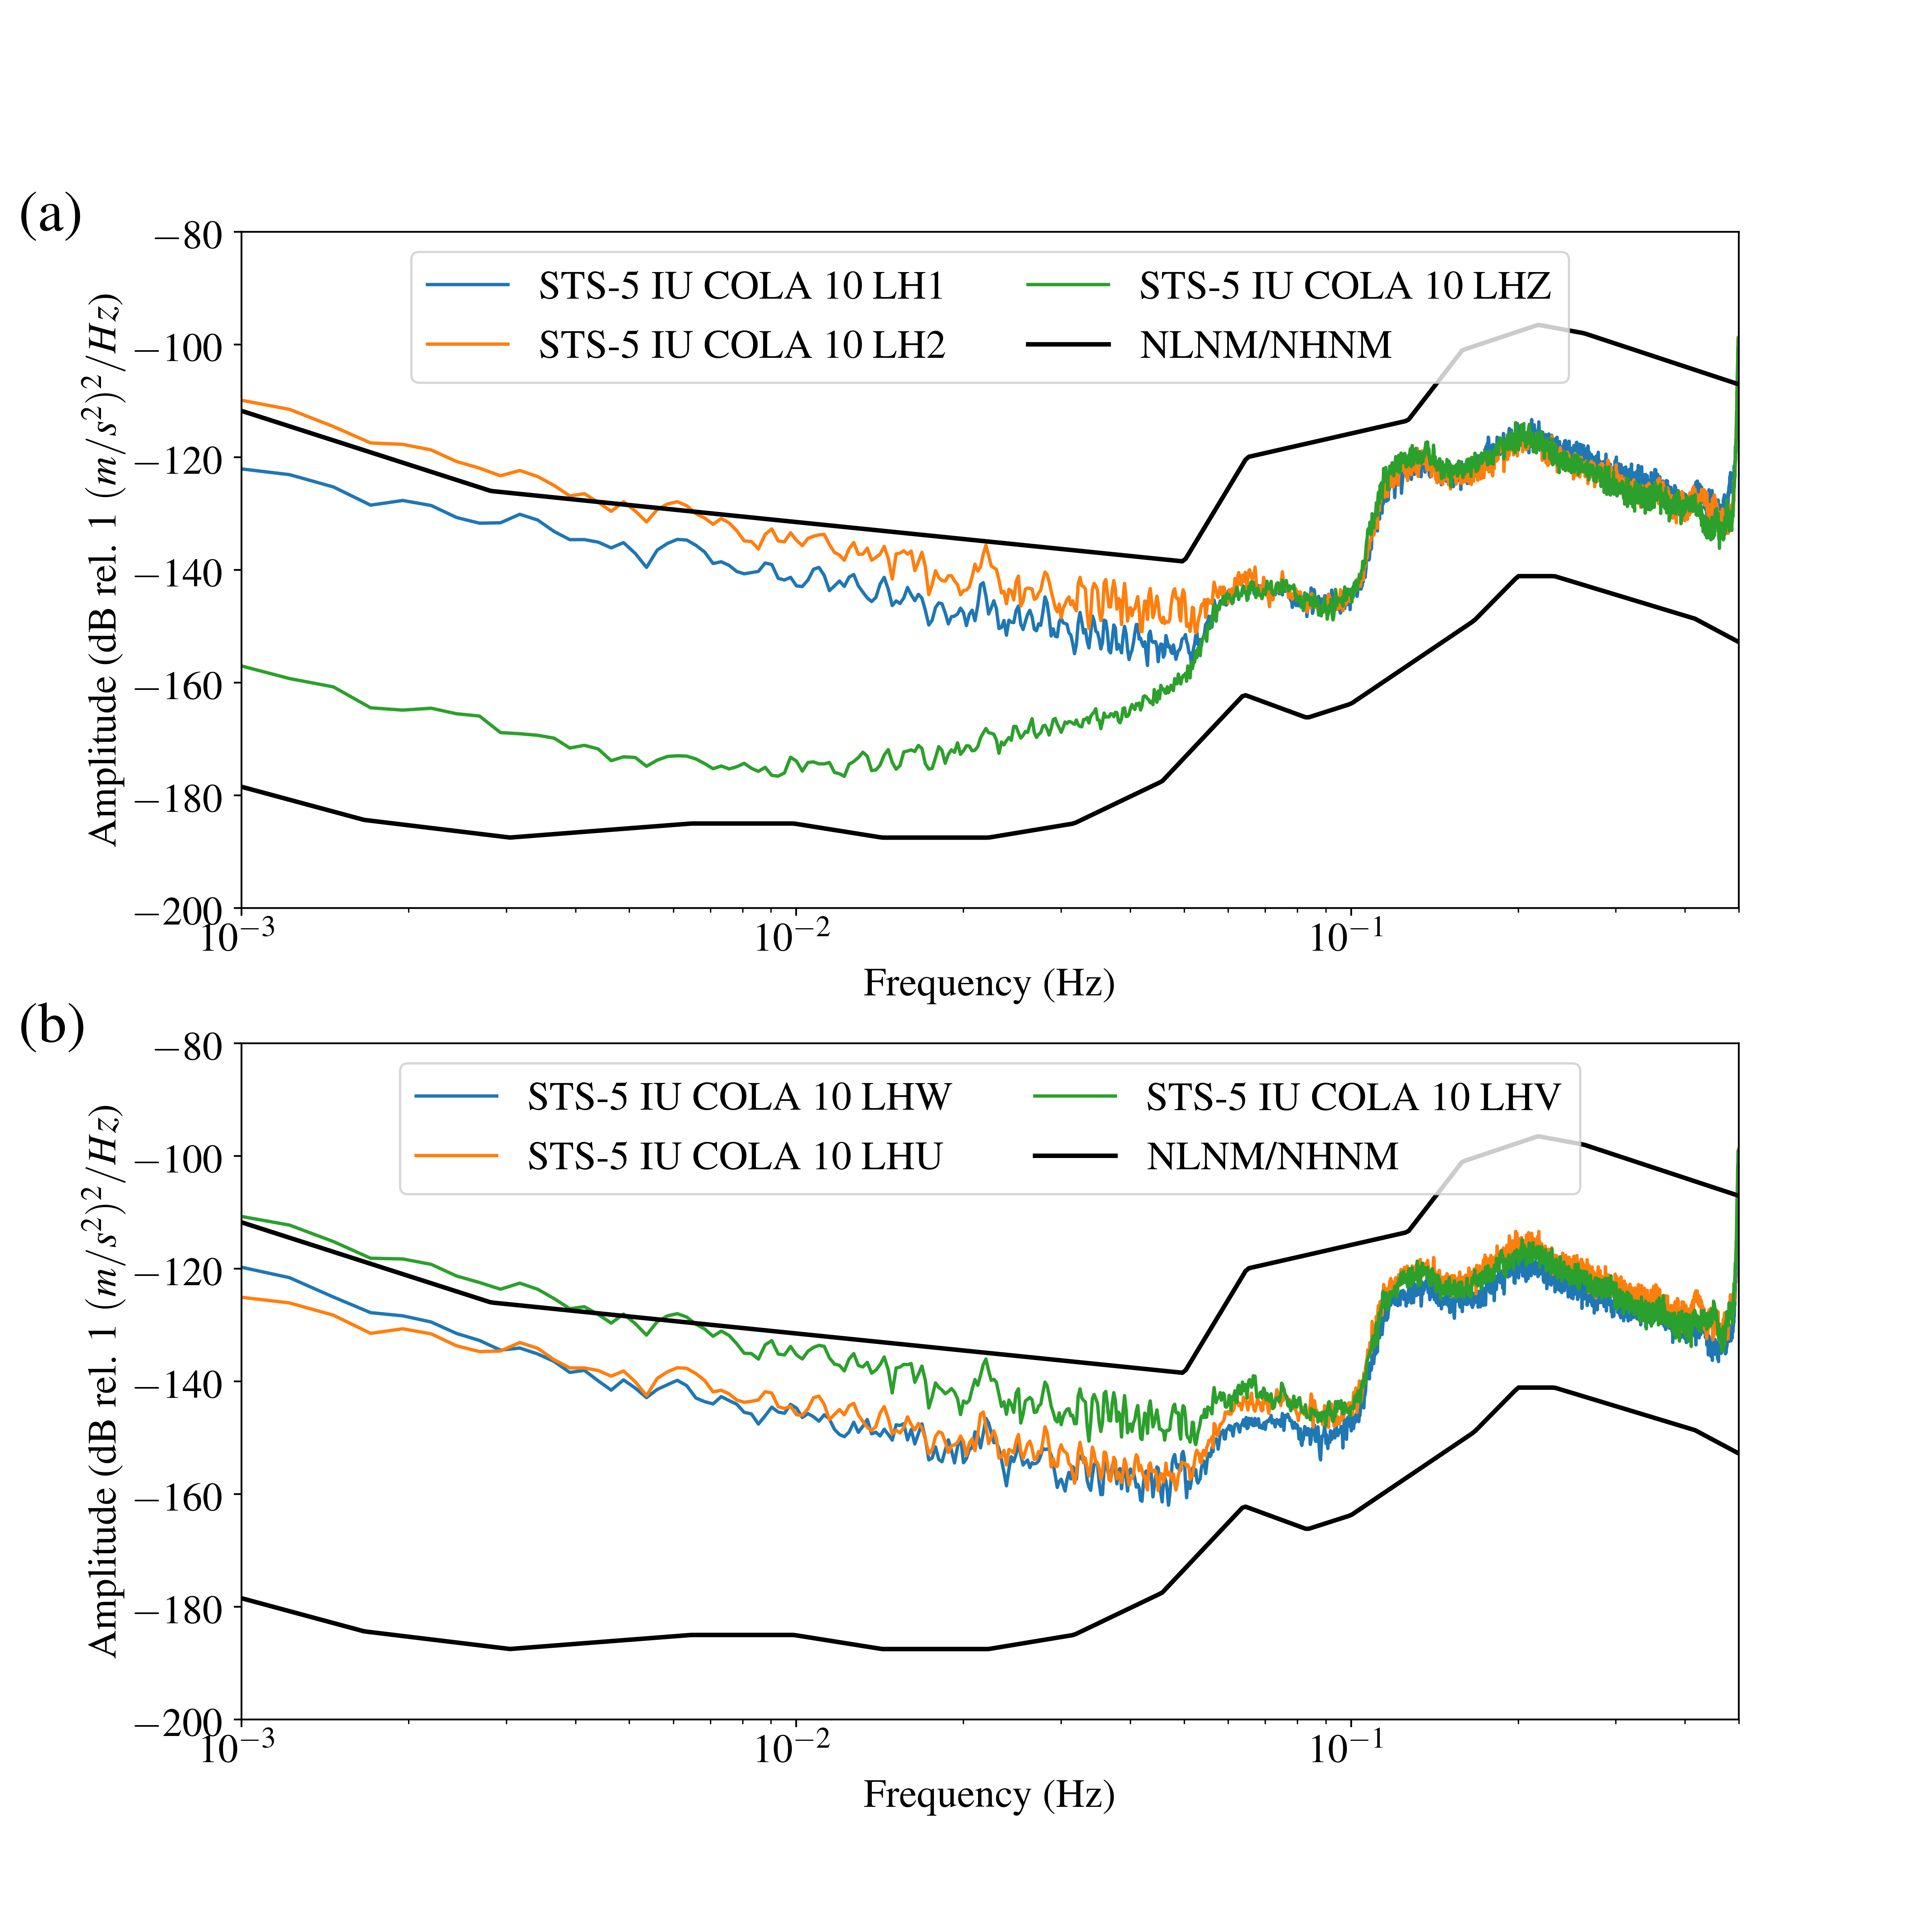

This figure's Python source:
#!/usr/bin/env python
from obspy.signal.spectral_estimation import get_nlnm, get_nhnm
from obspy.clients.fdsn import Client
from obspy.core import UTCDateTime, Stream
import matplotlib.pyplot as plt
import numpy as np
import matplotlib as mpl
from scipy import signal
import sys
mpl.rc('font',family='serif')
mpl.rc('font',serif='Times')
mpl.rc('text', usetex=True)
mpl.rc('font',size=18)

def rotate(data1, data2, data3):
    # create new trace objects with same info as previous
    rotatedZ = data1.copy()
    rotatedN = data2.copy()
    rotatedE = data3.copy()
    rotatedE.data = (1/np.sqrt(6))*(-data1.data*2 + data2.data + data3.data)
    rotatedN.data = (1/np.sqrt(6))*(np.sqrt(3)*data2.data - np.sqrt(3)*data3.data)
    rotatedZ.data = (1/np.sqrt(6))*(data1.data + data2.data + data3.data)
    st2 = Stream()
    st2=Stream(traces=[rotatedZ, rotatedN, rotatedE])
    return st2

client = Client("http://vmdevwb.cr.usgs.gov/metadatairis" , timeout=20)
#client = Client()
stime = UTCDateTime('2019-001T00:00:00')
etime = UTCDateTime('2019-002T00:00:00')
st = client.get_waveforms("IU", "COLA", "10",
                           "LH*", stime, etime, attach_response = True)
st += client.get_waveforms("IU", "COLA", "*",
                           "LFZ", stime, etime, attach_response = True)

st.sort()
print(st)
per, nlnm = get_nlnm()
per, nhnm = get_nhnm()
NFFT=4096
fig = plt.figure(1,figsize=(12,12))
plt.subplot(2,1,1)
for idx, tr in enumerate(st.select(channel="LH*")):
    label='STS-5 ' + (tr.id).replace('.',' ')

    f, p = signal.welch(tr.data, fs = tr.stats.sampling_rate,
                     nperseg=NFFT, noverlap=256)
    amp, f= tr.stats.response.get_evalresp_response(tr.stats.delta, NFFT,
                                                    output='ACC')
    # (m/s^2)^2/Hz
    p /= np.abs(amp)**2
    p=10.*np.log10(p)
    plt.semilogx(f,p, label=label)
plt.semilogx(1./per, nlnm, color='k', linewidth=2)
plt.semilogx(1./per, nhnm, color='k', linewidth=2, label='NLNM/NHNM')
plt.xlabel('Frequency (Hz)')
plt.ylabel('Amplitude (dB rel. 1 $(m/s^2)^2/Hz$)')
plt.xlim((1./(1000.), 1./2.))

plt.text(1./(2500), -80, '(a)', fontsize=26)
plt.legend(ncol=2, loc=9, fontsize=18)
plt.ylim((-200,-80))

# Rotate to uvw
st2 = rotate(st[1], st[2], st[0])

plt.subplot(2,1,2)
for idx, tr in enumerate(st2.select(channel="LH*")):
    label='STS-5 ' + (tr.id).replace('.',' ')
    label = label.replace('LHZ','LHU')
    label = label.replace('LH1', 'LHV')
    label = label.replace('LH2', 'LHW')
    f, p = signal.welch(tr.data, fs = tr.stats.sampling_rate,
                     nperseg=NFFT, noverlap=256)
    amp, f= tr.stats.response.get_evalresp_response(tr.stats.delta, NFFT,
                                                    output='ACC')
    # (m/s^2)^2/Hz
    p /= np.abs(amp)**2
    p=10.*np.log10(p)
    plt.semilogx(f,p, label=label)
plt.semilogx(1./per, nlnm, color='k', linewidth=2)
plt.semilogx(1./per, nhnm, color='k', linewidth=2, label='NLNM/NHNM')
plt.xlabel('Frequency (Hz)')
plt.ylabel('Amplitude (dB rel. 1 $(m/s^2)^2/Hz$)')
plt.xlim((1./(1000.), 1./2.))

plt.text(1./(2500), -80, '(b)', fontsize=26)
plt.legend(ncol=2, loc=9, fontsize=18)
plt.ylim((-200,-80))



plt.savefig('figure5.png', format='PNG', dpi=400)
